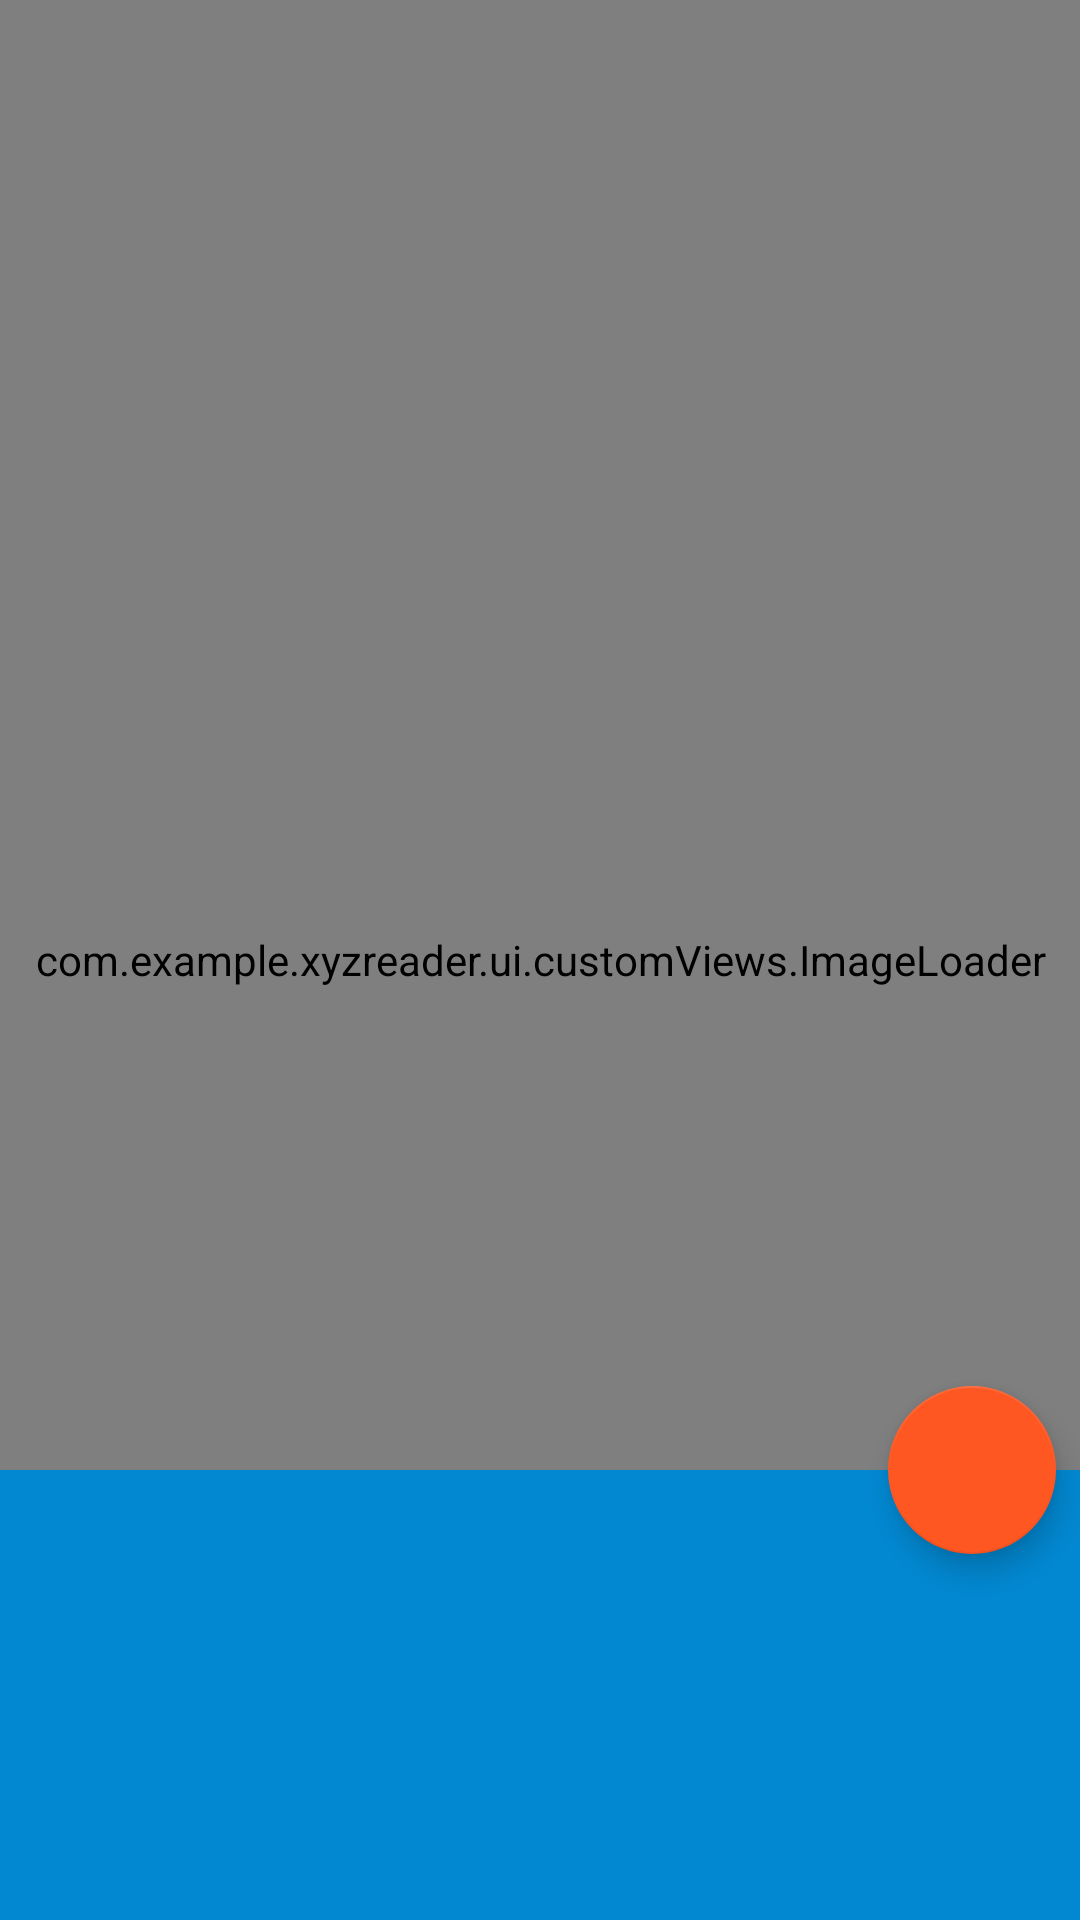

Reconstruct the res/layout file that produces this screen, plus the resources it refers to.
<!-- AndroidManifest.xml: application theme AppTheme -->
<!-- res/layout/fragment_tale_cover.xml -->
<?xml version="1.0" encoding="utf-8"?>
<android.support.constraint.ConstraintLayout xmlns:android="http://schemas.android.com/apk/res/android"
    android:layout_width="match_parent"
    android:layout_height="match_parent"
    xmlns:app="http://schemas.android.com/apk/res-auto"
    xmlns:tools="http://schemas.android.com/tools">

    <com.example.xyzreader.ui.customViews.ImageLoader
        android:id="@+id/iv_photo"
        android:layout_width="match_parent"
        app:image_ratio="@string/cover_image_ratio"
        android:layout_height="match_parent">
    </com.example.xyzreader.ui.customViews.ImageLoader>

    <android.support.constraint.ConstraintLayout
        android:id="@+id/cl_tale_content"
        android:layout_width="match_parent"
        android:layout_height="@dimen/tale_cover_description_height"
        android:background="?colorPrimaryDark"
        android:paddingEnd="16dp"
        android:paddingStart="16dp"
        app:layout_constraintBottom_toBottomOf="parent">

        <TextView
            android:id="@+id/tv_title"
            android:layout_width="0dp"
            android:layout_height="wrap_content"
            android:layout_marginEnd="8dp"
            android:layout_marginStart="8dp"
            android:layout_marginTop="@dimen/tale_cover_description_top_padding"
            android:textAppearance="@style/TextAppearance.AppCompat.Body2"
            android:textColor="@android:color/white"
            android:textSize="30sp"
            app:layout_constraintEnd_toEndOf="parent"
            app:layout_constraintStart_toStartOf="parent"
            app:layout_constraintTop_toTopOf="parent"
            tools:text="Japanese Fairy Tails" />

        <TextView
            android:id="@+id/tv_date"
            android:layout_width="wrap_content"
            android:layout_height="wrap_content"
            android:layout_marginBottom="8dp"
            android:layout_marginEnd="8dp"
            android:textAppearance="@style/TextAppearance.AppCompat.Body1"
            app:layout_constraintBottom_toBottomOf="parent"
            app:layout_constraintEnd_toEndOf="parent"
            app:layout_constraintTop_toBottomOf="@+id/tv_title"
            tools:text="Jan 1, 1908" />

        <TextView
            android:id="@+id/tv_tale_description"
            android:layout_width="wrap_content"
            android:layout_height="wrap_content"
            android:layout_marginBottom="8dp"
            android:layout_marginStart="8dp"
            android:textAppearance="@style/TextAppearance.AppCompat.Body1"
            app:layout_constraintBottom_toBottomOf="parent"
            app:layout_constraintStart_toStartOf="parent"
            app:layout_constraintTop_toBottomOf="@+id/tv_title"
            tools:text="Yei Theodora Ozaki" />
    </android.support.constraint.ConstraintLayout>

    <android.support.design.widget.FloatingActionButton
        android:id="@+id/fb_share"
        android:layout_width="56dp"
        android:layout_height="56dp"
        android:layout_alignParentEnd="true"
        android:layout_alignTop="@id/cl_tale_content"
        android:layout_marginEnd="8dp"
        android:layout_marginTop="8dp"
        android:clickable="true"
        android:focusable="true"
        android:src="@drawable/ic_share"
        app:layout_constraintBottom_toTopOf="@+id/cl_tale_content"
        app:layout_constraintEnd_toEndOf="parent"
        app:layout_constraintTop_toTopOf="@+id/cl_tale_content" />

</android.support.constraint.ConstraintLayout>
<!-- resources referenced by this layout -->
<resources>
  <dimen name="tale_cover_description_height">150dp</dimen>
  <dimen name="tale_cover_description_top_padding">36dp</dimen>
  <string name="cover_image_ratio" translatable="false">0:0</string>
  <style name="AppTheme" parent="@style/Theme.AppCompat.Light.NoActionBar">
          <item name="colorPrimary">@color/primary</item>
          <item name="colorAccent">@color/accent</item>
          <item name="colorPrimaryDark">@color/primary_dark</item>
          <item name="android:textColorPrimary">@color/primary_text</item>
          <item name="android:textColorSecondary">@color/secondary_text</item>
          <item name="android:divider">@color/divider</item>
      </style>
  <color name="primary">#03A9F4</color>
  <color name="accent">#FF5722</color>
  <color name="primary_dark">#0288D1</color>
  <color name="primary_text">#212121</color>
  <color name="secondary_text">#757575</color>
  <color name="divider">#BDBDBD</color>
</resources>
